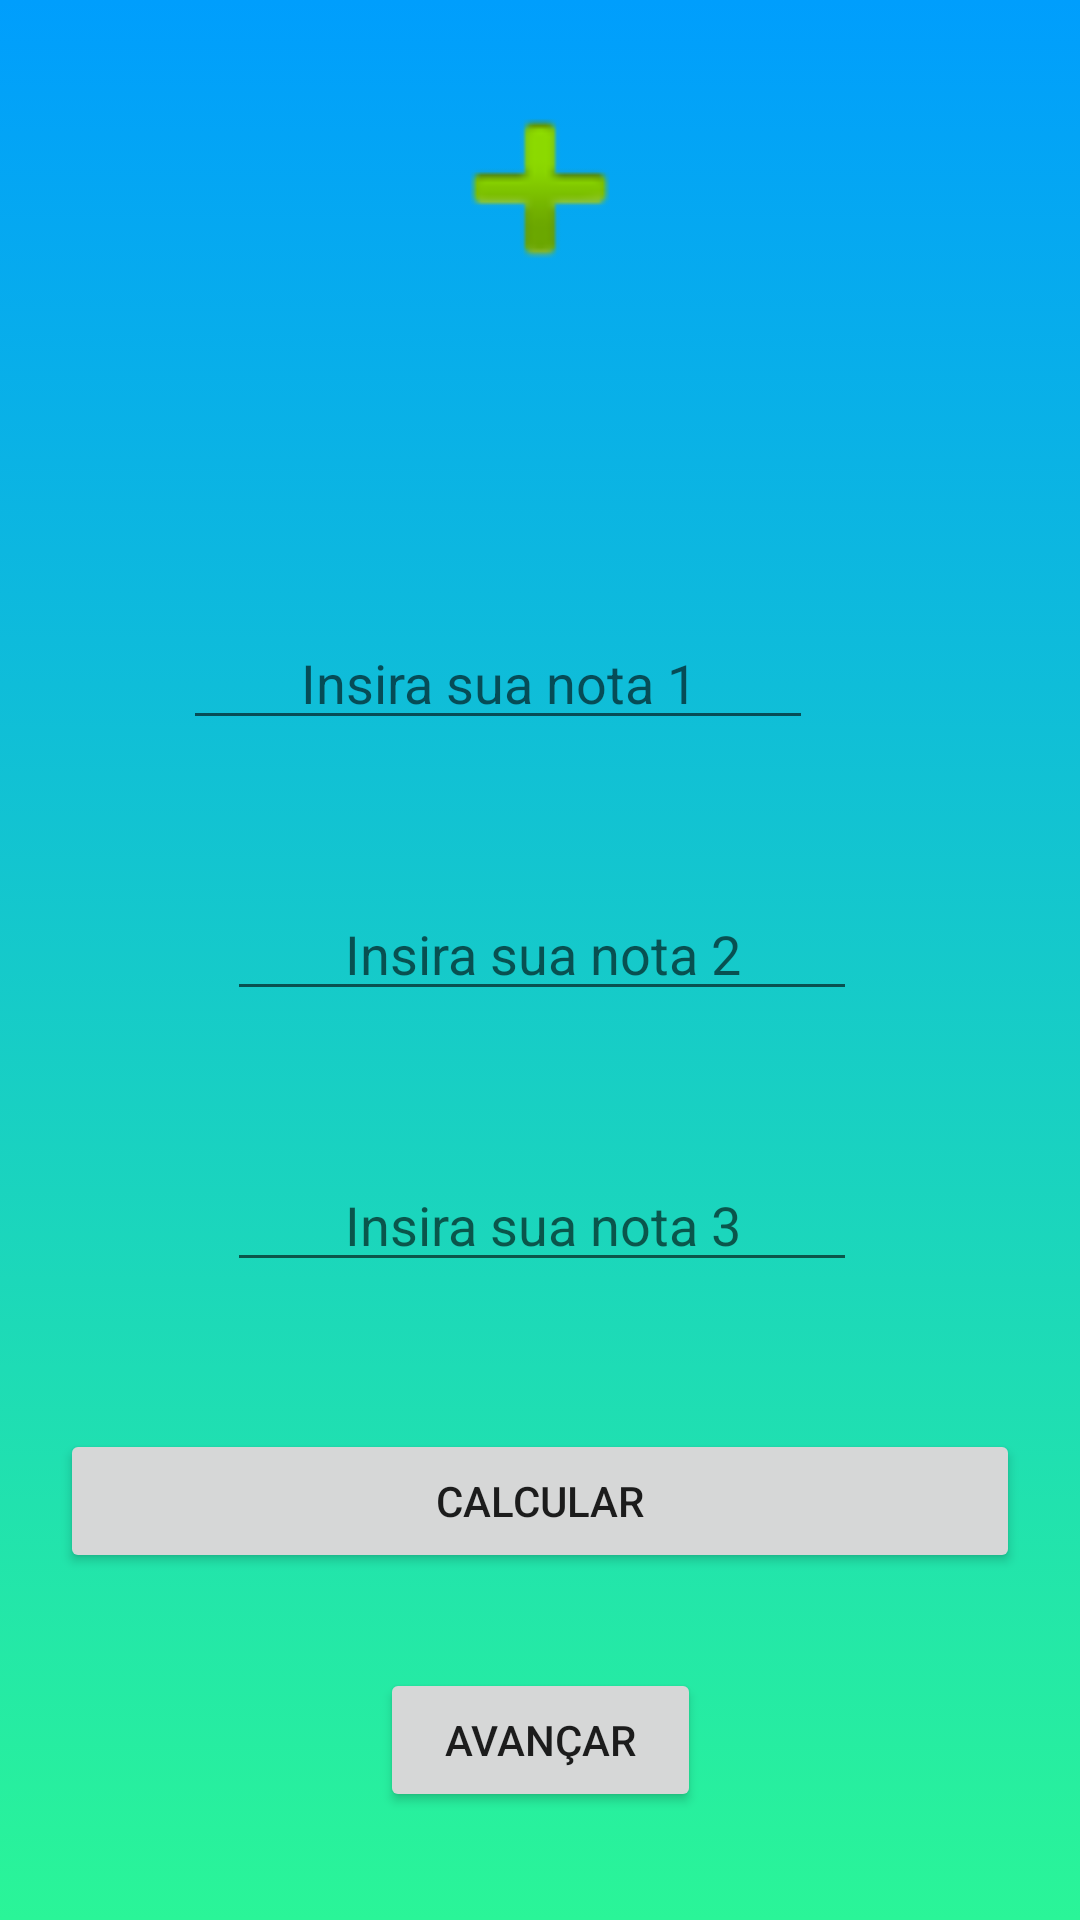

Android layout source for this screen:
<!-- AndroidManifest.xml: application theme Theme.NextActivity -->
<!-- res/layout/activity_main.xml -->
<?xml version="1.0" encoding="utf-8"?>
<androidx.constraintlayout.widget.ConstraintLayout xmlns:android="http://schemas.android.com/apk/res/android"
    xmlns:app="http://schemas.android.com/apk/res-auto"
    xmlns:tools="http://schemas.android.com/tools"
    android:layout_width="match_parent"
    android:layout_height="match_parent"
    android:background="@drawable/newcol"
    android:orientation="vertical"
    android:padding="20sp"
    tools:context=".MainActivity">



    <ImageView
        android:id="@+id/imageView"
        android:layout_width="140dp"
        android:layout_height="81dp"
        android:layout_gravity="center_horizontal"
        android:layout_marginTop="64dp"
        android:layout_marginBottom="102dp"
        android:src="@android:drawable/ic_input_add"
        app:layout_constraintBottom_toTopOf="@+id/nota1"
        app:layout_constraintEnd_toEndOf="parent"
        app:layout_constraintStart_toStartOf="parent"
        app:layout_constraintTop_toTopOf="parent" />

    <Button
        android:id="@+id/buttom2"
        android:layout_width="match_parent"
        android:layout_height="wrap_content"
        android:layout_marginBottom="33dp"
        android:text="Calcular"
        app:layout_constraintBottom_toTopOf="@+id/result"
        app:layout_constraintEnd_toEndOf="parent"
        app:layout_constraintStart_toStartOf="@+id/result"
        app:layout_constraintTop_toBottomOf="@+id/nota3" />

    <EditText
        android:id="@+id/nota1"
        android:layout_width="wrap_content"
        android:layout_height="wrap_content"
        android:layout_marginStart="85dp"
        android:layout_marginEnd="84dp"
        android:layout_marginBottom="49dp"
        android:ems="10"
        android:gravity="center"
        android:hint="Insira sua nota 1"
        android:inputType="numberDecimal"
        app:layout_constraintBottom_toTopOf="@+id/nota2"
        app:layout_constraintEnd_toEndOf="parent"
        app:layout_constraintStart_toStartOf="@+id/buttom2"
        app:layout_constraintTop_toBottomOf="@+id/imageView" />

    <EditText
        android:id="@+id/nota2"
        android:layout_width="wrap_content"
        android:layout_height="wrap_content"
        android:layout_marginStart="85dp"
        android:layout_marginEnd="84dp"
        android:layout_marginBottom="49dp"
        android:ems="10"
        android:gravity="center"
        android:hint="Insira sua nota 2"
        android:inputType="numberDecimal"
        app:layout_constraintBottom_toTopOf="@+id/nota3"
        app:layout_constraintEnd_toEndOf="parent"
        app:layout_constraintStart_toStartOf="parent"
        app:layout_constraintTop_toBottomOf="@+id/nota1" />

    <EditText
        android:id="@+id/nota3"
        android:layout_width="wrap_content"
        android:layout_height="wrap_content"
        android:layout_marginStart="85dp"
        android:layout_marginEnd="84dp"
        android:layout_marginBottom="49dp"
        android:ems="10"
        android:gravity="center"
        android:hint="Insira sua nota 3"
        android:inputType="numberDecimal"
        app:layout_constraintBottom_toTopOf="@+id/buttom2"
        app:layout_constraintEnd_toEndOf="parent"
        app:layout_constraintStart_toStartOf="parent"
        app:layout_constraintTop_toBottomOf="@+id/nota2" />

    <TextView
        android:id="@+id/result"
        android:layout_width="379dp"
        android:layout_height="wrap_content"
        android:layout_marginBottom="84dp"
        android:gravity="center"
        android:textSize="30dp"
        android:textStyle="bold"
        app:layout_constraintBottom_toBottomOf="parent"
        app:layout_constraintEnd_toEndOf="parent"
        app:layout_constraintTop_toBottomOf="@+id/buttom2" />

    <Button
        android:id="@+id/button2"
        android:layout_width="107dp"
        android:layout_height="48dp"
        android:layout_marginBottom="16dp"
        android:onClick="sendMessage"
        android:text="Avançar"
        app:layout_constraintBottom_toBottomOf="parent"
        app:layout_constraintEnd_toEndOf="parent"
        app:layout_constraintStart_toStartOf="parent" />


</androidx.constraintlayout.widget.ConstraintLayout>
<!-- resources referenced by this layout -->
<resources>
  <!-- drawable newcol (drawable) -->
  <?xml version="1.0" encoding="utf-8"?>
  <selector xmlns:android="http://schemas.android.com/apk/res/android">
  <item>
      <shape>
          <gradient android:angle="90"
              android:startColor="#2af598"
              android:endColor="#009efd"/>
  
      </shape>
  </item>
  </selector>
  <style name="Theme.NextActivity" parent="Theme.MaterialComponents.DayNight.DarkActionBar">
          
          <item name="colorPrimary">@color/purple_500</item>
          <item name="colorPrimaryVariant">@color/purple_700</item>
          <item name="colorOnPrimary">@color/white</item>
          
          <item name="colorSecondary">@color/teal_200</item>
          <item name="colorSecondaryVariant">@color/teal_700</item>
          <item name="colorOnSecondary">@color/black</item>
          
          <item name="android:statusBarColor" tools:targetApi="l">?attr/colorPrimaryVariant</item>
          
      </style>
  <!-- not gathered from this repository: default colours our renderer supplied (Android Studio template values) -->
  <color name="purple_500">#FF6200EE</color>
  <color name="purple_700">#FF3700B3</color>
  <color name="teal_200">#FF03DAC5</color>
  <color name="teal_700">#FF018786</color>
  <color name="black">#FF000000</color>
  <color name="white">#FFFFFFFF</color>
</resources>
